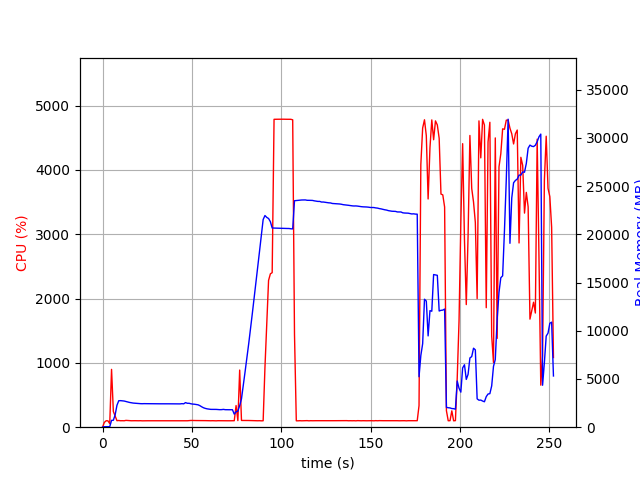

The data file committed next to this chart (first rows):
elapsed_time, nproc, cpu, mem_real, mem_virtual
3.266334533691406e-05, 1, 0.0, 8.254, 3186
1.007, 1, 74.5, 50.03, 645.4
2.015, 1, 100.2, 50.03, 645.4
3.023, 1, 99.2, 50.03, 645.4
4.03, 2, 55.6, 53.01, 172.3
5.038, 1, 898.7, 708.7, 4701
6.046, 1, 245.1, 720.7, 4715
7.053, 1, 174.7, 1288, 5353
8.061, 1, 101.2, 2270, 6507
9.069, 1, 104.2, 2744, 7451
10.08, 1, 100.3, 2753, 7611
11.09, 1, 101.0, 2731, 7611
12.1, 1, 99.9, 2713, 7611
13.11, 1, 105.9, 2663, 7611
14.12, 1, 103.9, 2611, 7611
15.13, 1, 101.0, 2567, 7611
16.14, 1, 100.1, 2531, 7611
17.15, 1, 101.0, 2501, 7611
18.16, 1, 101.0, 2484, 7611
19.17, 1, 100.0, 2466, 7611
20.18, 1, 100.0, 2457, 7611
21.19, 1, 101.0, 2441, 7611
22.2, 1, 99.0, 2434, 7611
23.21, 1, 99.9, 2442, 7611
24.22, 1, 100.0, 2436, 7611
25.23, 1, 100.1, 2438, 7611
26.23, 1, 100.1, 2435, 7611
27.24, 1, 100.0, 2435, 7611
28.25, 1, 100.0, 2435, 7611
29.26, 1, 100.0, 2426, 7611
30.27, 1, 100.1, 2426, 7611
31.28, 1, 100.0, 2426, 7611
32.29, 1, 99.1, 2426, 7611
33.3, 1, 100.1, 2428, 7611
34.31, 1, 100.1, 2423, 7611
35.32, 1, 100.1, 2425, 7611
36.33, 1, 99.1, 2425, 7611
37.34, 1, 100.1, 2425, 7611
38.35, 1, 100.1, 2425, 7611
39.35, 1, 100.0, 2425, 7611
40.36, 1, 101.1, 2418, 7611
41.37, 1, 101.1, 2415, 7611
42.38, 1, 99.1, 2419, 7611
43.39, 1, 101.0, 2417, 7611
44.4, 1, 100.1, 2441, 7611
45.41, 1, 100.0, 2424, 7611
46.42, 1, 101.0, 2551, 7611
47.43, 1, 99.9, 2481, 7803
48.44, 1, 101.9, 2480, 7803
49.45, 1, 104.9, 2428, 7803
50.46, 1, 104.0, 2396, 7803
51.47, 1, 102.9, 2382, 7803
52.48, 1, 103.1, 2346, 7803
53.49, 1, 103.1, 2318, 7803
54.5, 1, 103.0, 2228, 7803
55.51, 1, 103.0, 2112, 7803
56.52, 1, 102.9, 2013, 7803
57.53, 1, 102.0, 1948, 7803
58.54, 1, 101.0, 1902, 7803
59.55, 1, 101.0, 1871, 7803
... 190 more rows
